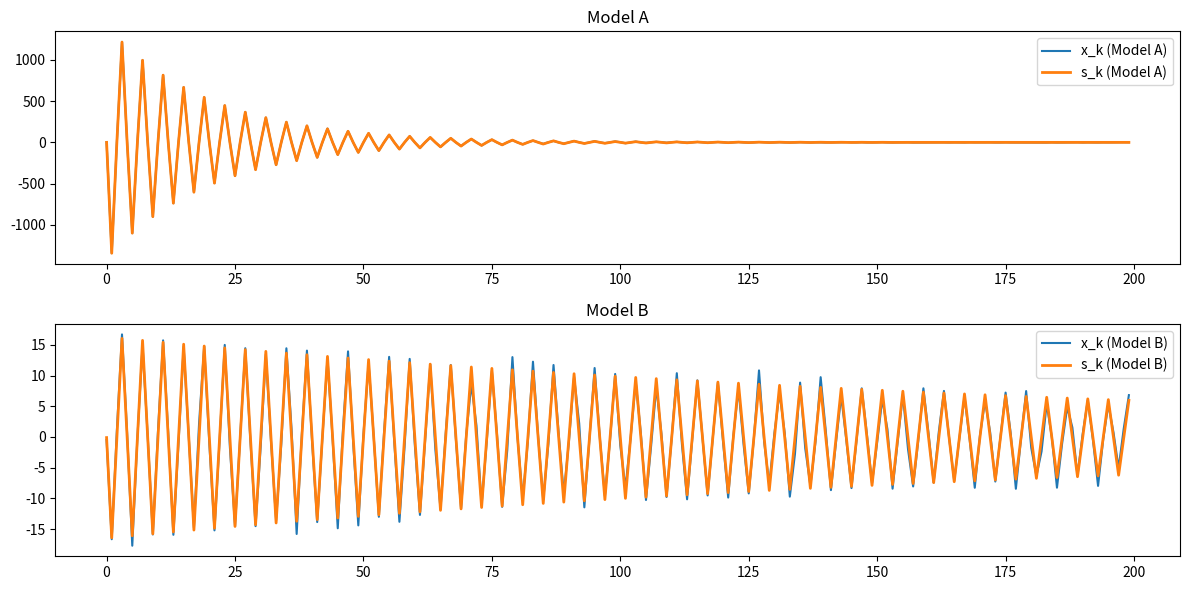

Here is the Python script that generated this plot:
import numpy as np
import matplotlib.pyplot as plt

np.random.seed(0)

N = 200
t = np.arange(1, N+1)

w1 = np.random.randn(N)
w2 = np.random.randn(N)

s1 = 10*np.exp(-(t-100)/20)  * np.cos(2*np.pi*t/4)
x1 = s1 + w1

s2 = 10*np.exp(-(t-100)/200) * np.cos(2*np.pi*t/4) - 0.1
x2 = s2 + w2

plt.figure(figsize=(12,6))

# Model A
plt.subplot(2,1,1)
plt.plot(x1, label="x_k (Model A)")
plt.plot(s1, linewidth=2, label="s_k (Model A)")
plt.title("Model A")
plt.legend()

# Model B
plt.subplot(2,1,2)
plt.plot(x2, label="x_k (Model B)")
plt.plot(s2, linewidth=2, label="s_k (Model B)")
plt.title("Model B")
plt.legend()

plt.tight_layout()
plt.show()
